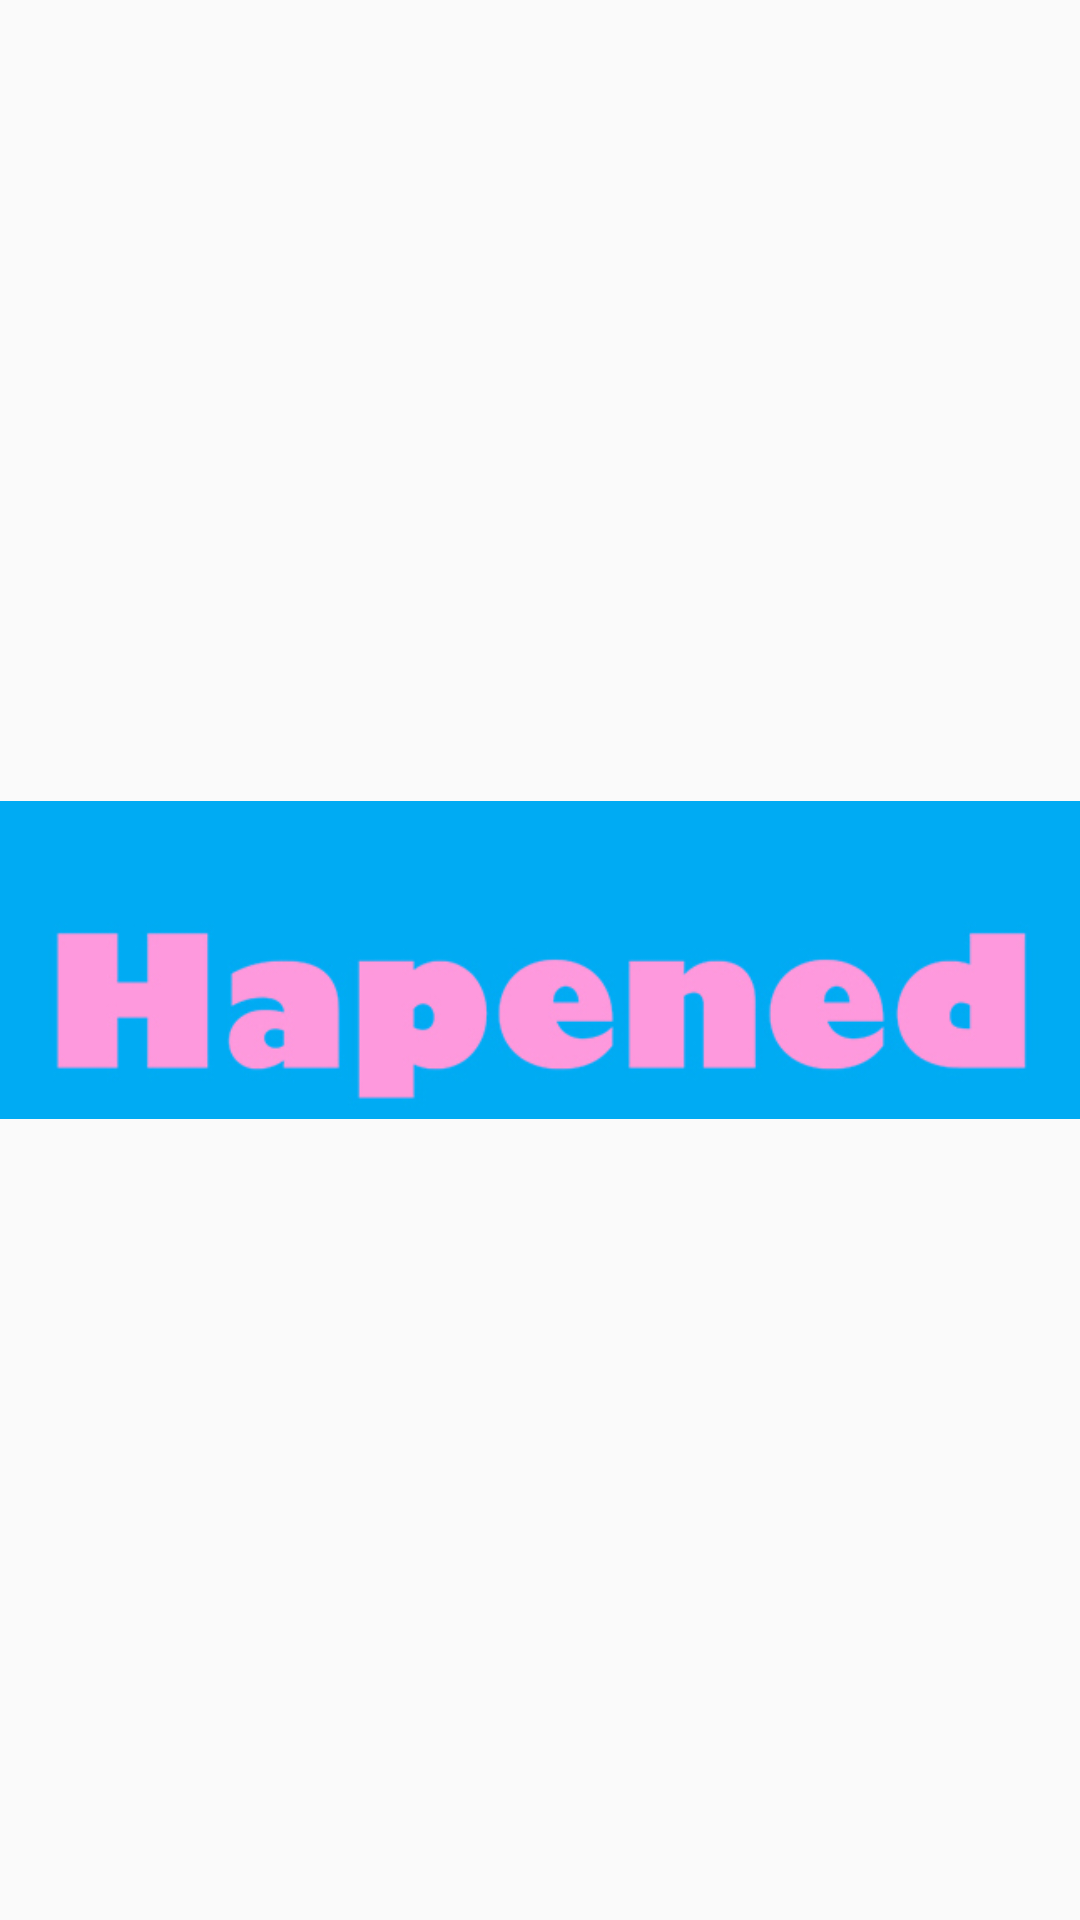

The Android layout XML behind this screen, and the referenced resources:
<!-- AndroidManifest.xml: application theme AppTheme -->
<!-- res/layout/action_bar.xml -->
<?xml version="1.0" encoding="utf-8"?>
<LinearLayout xmlns:android="http://schemas.android.com/apk/res/android"
    android:layout_width="fill_parent"
    android:layout_height="fill_parent"
    android:gravity="center"
    android:orientation="horizontal" >

    <ImageView
        android:id="@+id/actionBarLogo"
        android:layout_width="wrap_content"
        android:layout_height="wrap_content"
        android:scaleType="centerInside"
        android:clickable="false"
        android:focusable="false"
        android:longClickable="false"
        android:src="@drawable/ab" />

</LinearLayout>
<!-- resources referenced by this layout -->
<resources>
  <!-- drawable ab: jpg bitmap (drawable, 59910 bytes) -->
  <style name="AppTheme" parent="@style/Theme.AppCompat.Light.DarkActionBar">
          <item name="colorPrimary">#00ABF3</item>
      </style>
</resources>
